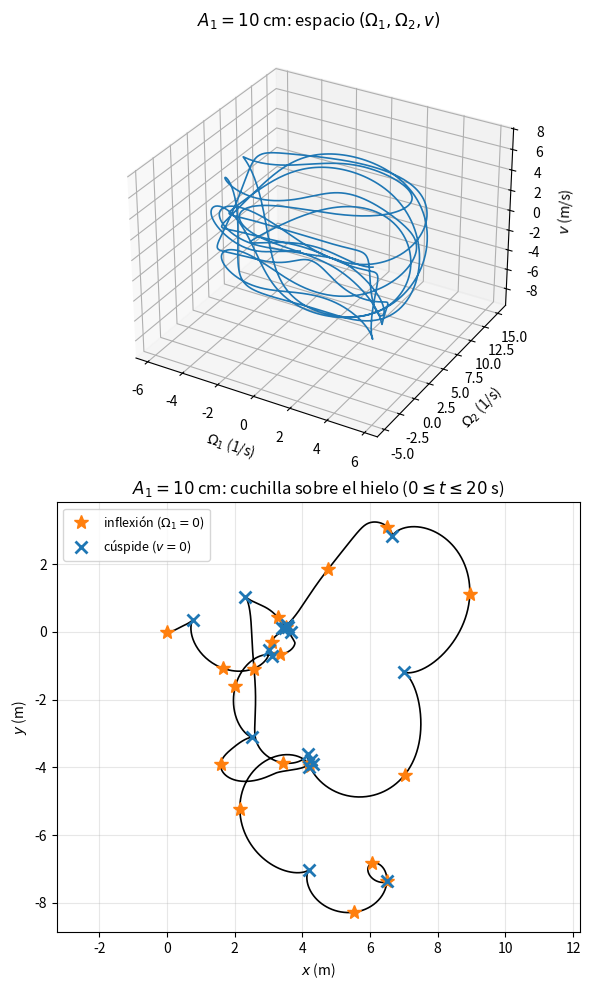

This chart was generated by the following Python code:
import numpy as np
from scipy.integrate import solve_ivp
import matplotlib.pyplot as plt

#parametro

m= 50.0
I = np.diag([15.95, 13.56, 3.99])
A = np.array([0.10, 0.12, 0.875])
g = 9.81  

#condiciones iniciales

estado0= [0.0, 0.01, 1.25, 0.5, 0.0, 0.0, 0.0]
t_final = 20.0
E1 = np.array([1.0, 0.0, 0.0])

#geometria: marco de la cuchilla 
def vectores(theta):
    Gamma = np.array([0.0, np.sin(theta), np.cos(theta)])
    alpha = np.array([0.0, -np.cos(theta), np.sin(theta)])
    return Gamma, alpha

#ec. mov
def residuo(x, theta, O1, O2, v): 
  dO1, dO2, dv, kappa,lam, mu = x
  Gamma, alpha =vectores(theta)

  Omega = O1 *E1 + O2  *Gamma
  Y = v *E1
  P =m * (Y + np.cross (Omega, A))
  Pi = I @ Omega + np.cross(A, P)

  #derivadas temporales
  dGamma = -O1 *alpha
  dOmega = dO1 *E1 + dO2 *Gamma + O2 * dGamma
  dY= dv *E1
  dP = m *( dY + np.cross(dOmega, A))
  dPi = I @ dOmega + np.cross(A, dP)

  angular= dPi + np.cross(Omega, Pi) - m*g*np.cross(Gamma, A ) + np.cross(Y, P)- kappa * alpha
  lineal= dP + np.cross (Omega, P) - lam *Gamma - mu *alpha
  return np.concatenate([angular, lineal])

def aceleraciones(theta, O1, O2, v):
   r0= residuo(np.zeros(6), theta, O1, O2, v)
   M= np.column_stack([residuo(np.eye(6)[j], theta, O1, O2, v) -r0 for j in range(6)])
   x= np.linalg.solve(M, -r0)
   return x[:3]

def ec_mov(t, estado):
   theta, O1, O2, v, psi, x, y =estado
   dO1, dO2, dv =aceleraciones(theta, O1, O2, v)
   return[O1, dO1, dO2, dv, O2, v * np.cos(psi), v*np.sin(psi)]

def energia(theta, O1, O2, v):
   Gamma, _ = vectores(theta)
   Omega = O1 * E1 + O2*Gamma
   v_cm = v*E1 + np.cross(Omega, A)
   return 0.5*Omega @ I @ Omega + 0.5 * m * v_cm @ v_cm + m * g * A @ Gamma 

#integracion
t = np.linspace(0, t_final, 4001)
sol = solve_ivp(ec_mov, (0, t_final), estado0, t_eval=t,
                method="DOP853", rtol=1e-10, atol=1e-12)
theta, O1, O2, v, psi, x, y = sol.y

# comprobacion: la energía debe conservarse
E = np.array([energia(*s) for s in sol.y[:4].T])
print(f"Variación máxima de la energía: {np.abs(E - E[0]).max():.1e} J  (E0 = {E[0]:.3f} J)")

#tiempos y posicion en el hielo
def ceros(t, f):
    i = np.where(np.sign(f[:-1]) * np.sign(f[1:]) < 0)[0]
    return t[i] - f[i] * (t[i + 1] - t[i]) / (f[i + 1] - f[i])

t_O1 = ceros(t, O1)
t_v = ceros(t, v)
x_O1, y_O1 = np.interp(t_O1, t, x), np.interp(t_O1, t, y)
x_v, y_v = np.interp(t_v, t, x), np.interp(t_v, t, y)

#plot
fig = plt.figure(figsize=(6, 10))


ax1 = fig.add_subplot(2, 1, 1, projection="3d")
ax1.plot(O1, O2, v, color="tab:blue", lw=1.2)
ax1.set_xlabel(r"$\Omega_1$ (1/s)")
ax1.set_ylabel(r"$\Omega_2$ (1/s)")
ax1.set_zlabel("$v$ (m/s)")
ax1.set_title(r"$A_1 = 10$ cm: espacio $(\Omega_1, \Omega_2, v)$")


ax2 = fig.add_subplot(2, 1, 2)
ax2.plot(x, y, color="black", lw=1.2)
ax2.plot(x_O1, y_O1, "*", color="tab:orange", ms=10, label=r"inflexión ($\Omega_1 = 0$)")
ax2.plot(x_v, y_v, "x", color="tab:blue", ms=8, mew=2, label="cúspide ($v = 0$)")
ax2.set_aspect("equal", "datalim")
ax2.set_xlabel("$x$ (m)")
ax2.set_ylabel("$y$ (m)")
ax2.set_title(r"$A_1 = 10$ cm: cuchilla sobre el hielo ($0 \leq t \leq 20$ s)")
ax2.legend(loc="best", fontsize=9)
ax2.grid(alpha=0.3)

fig.tight_layout()
fig.savefig("fig3_10cm.png", dpi=180)
plt.show()
